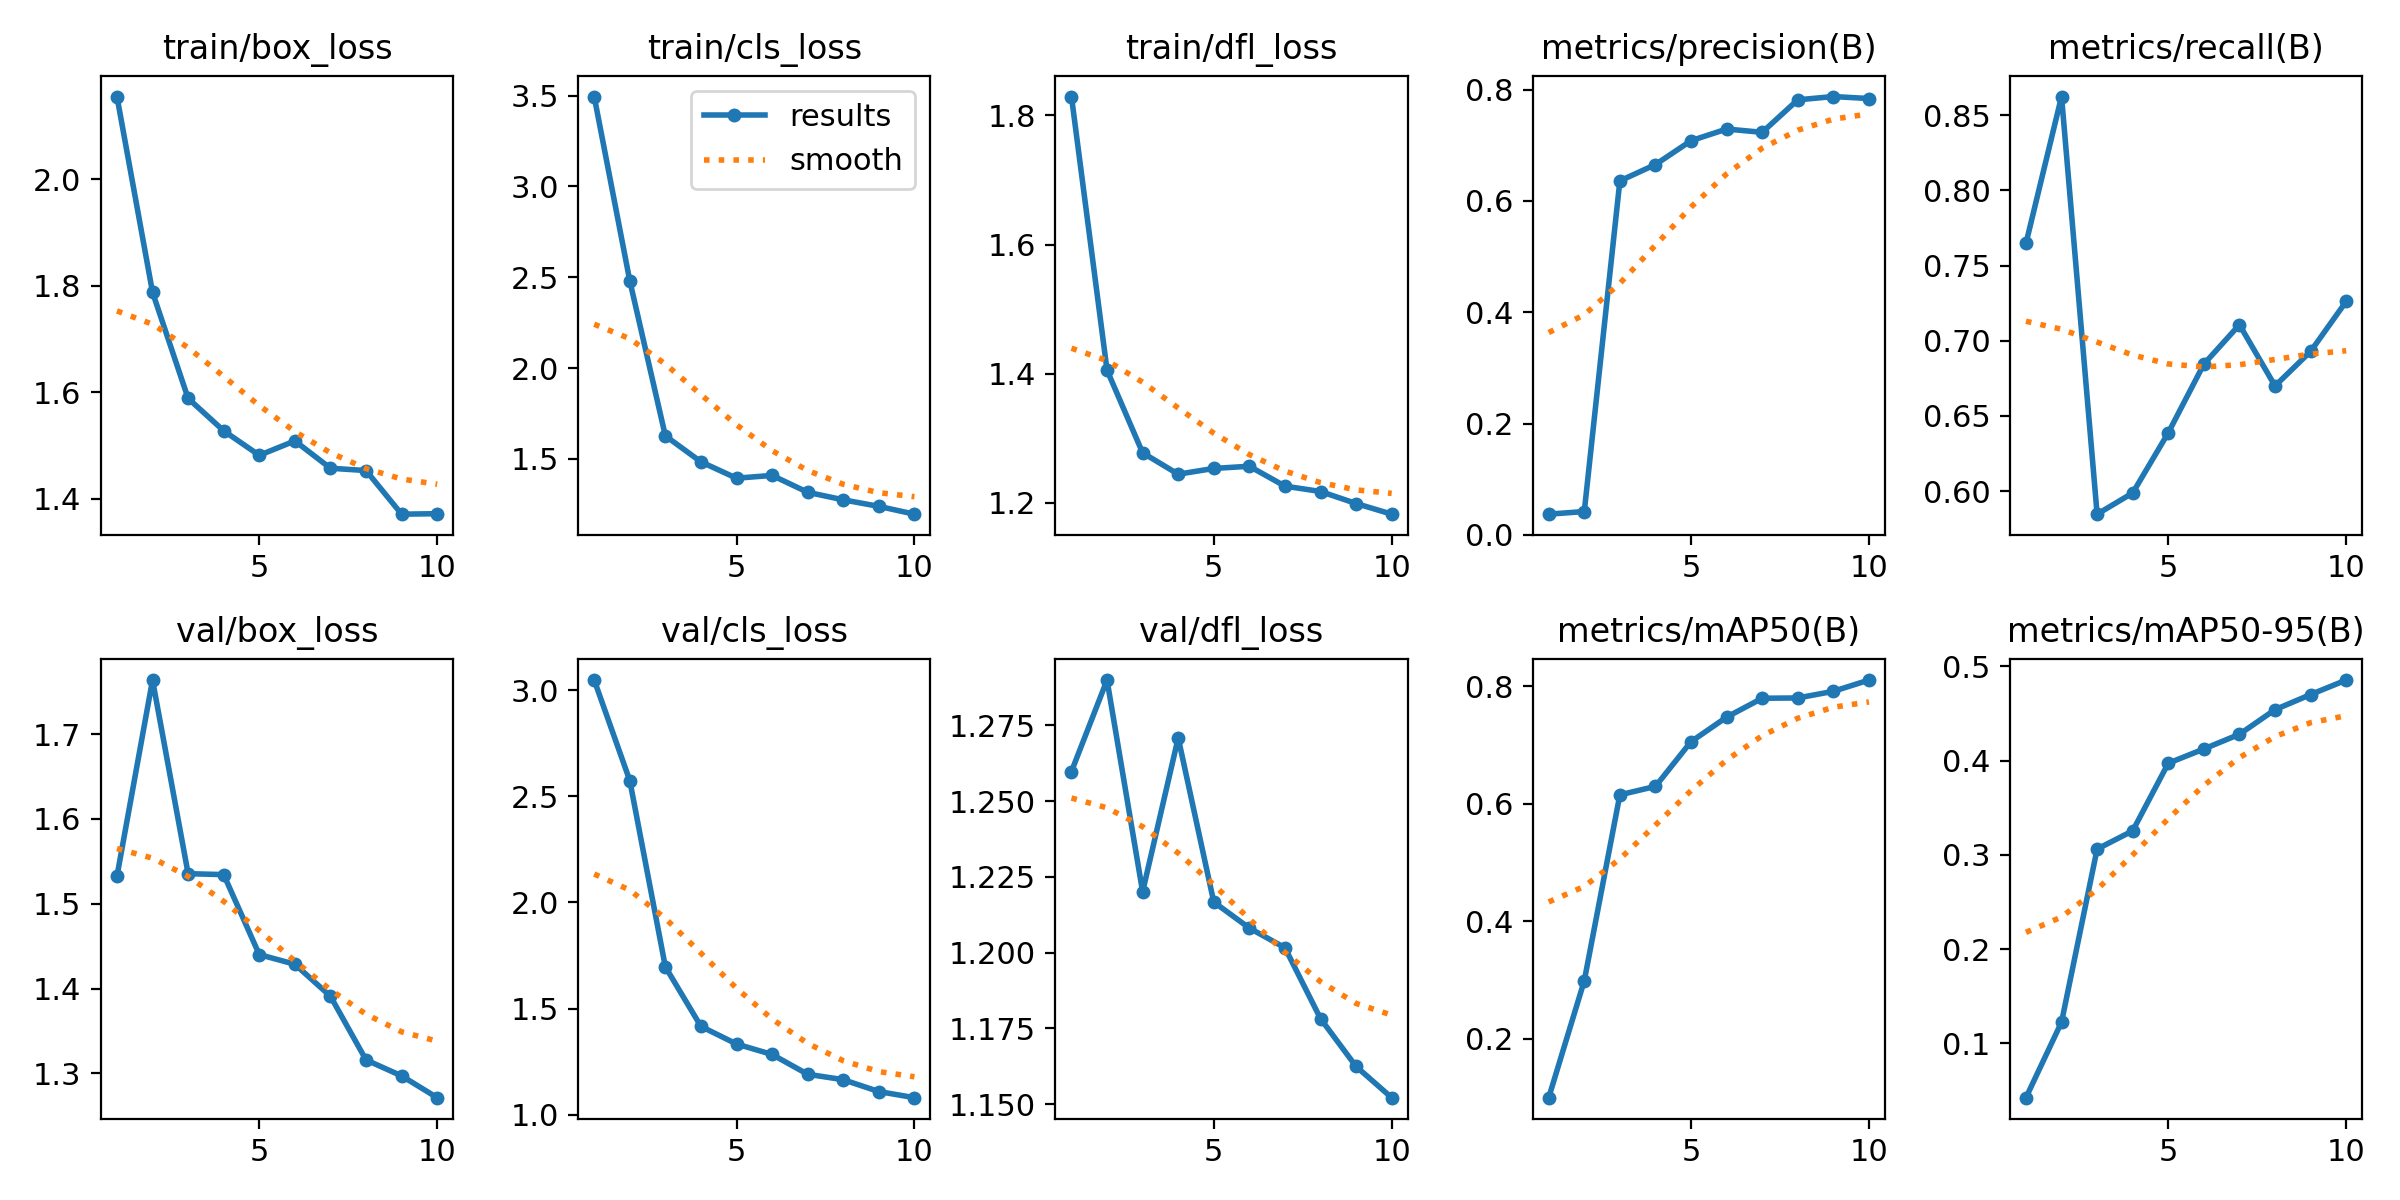

Values plotted in this chart, from the file beside it:
epoch, train/box_loss, train/cls_loss, train/dfl_loss, metrics/precision(B), metrics/recall(B), metrics/mAP50(B), metrics/mAP50-95(B), val/box_loss, val/cls_loss, val/dfl_loss, lr/pg0, lr/pg1, lr/pg2
1, 2.155, 3.495, 1.829, 0.03736, 0.7647, 0.09924, 0.04247, 1.532, 3.047, 1.26, 0.0865, 0.0015, 0.0015
2, 1.787, 2.481, 1.405, 0.04213, 0.8623, 0.2984, 0.1226, 1.764, 2.574, 1.29, 0.07179, 0.002793, 0.002793
3, 1.588, 1.627, 1.278, 0.6361, 0.5847, 0.615, 0.3061, 1.536, 1.697, 1.22, 0.05677, 0.003769, 0.003769
4, 1.527, 1.484, 1.244, 0.6655, 0.5988, 0.6293, 0.3255, 1.534, 1.417, 1.271, 0.04143, 0.004429, 0.004429
5, 1.481, 1.394, 1.253, 0.7083, 0.6388, 0.7055, 0.3972, 1.44, 1.334, 1.217, 0.02577, 0.004772, 0.004772
6, 1.508, 1.409, 1.257, 0.7292, 0.6845, 0.7473, 0.4123, 1.429, 1.284, 1.208, 0.009798, 0.004797, 0.004797
7, 1.457, 1.317, 1.226, 0.7234, 0.7106, 0.7795, 0.4279, 1.391, 1.191, 1.202, 0.00406, 0.00406, 0.00406
8, 1.453, 1.275, 1.218, 0.7817, 0.67, 0.7799, 0.454, 1.316, 1.166, 1.178, 0.00307, 0.00307, 0.00307
9, 1.371, 1.239, 1.199, 0.7876, 0.6929, 0.7913, 0.47, 1.297, 1.11, 1.162, 0.00208, 0.00208, 0.00208
10, 1.372, 1.196, 1.183, 0.7841, 0.7261, 0.8105, 0.4854, 1.271, 1.081, 1.152, 0.00109, 0.00109, 0.00109
